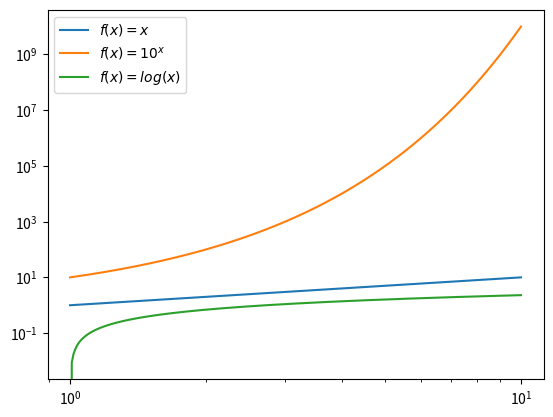
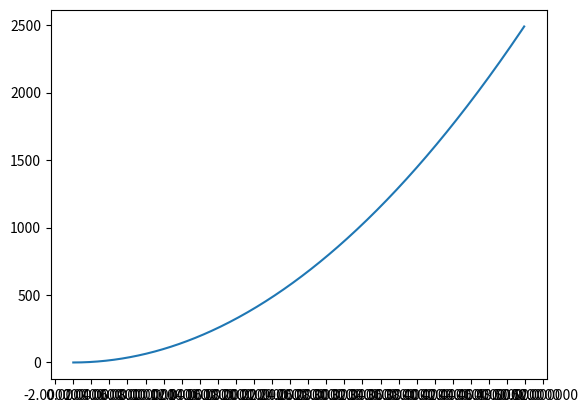

These figures' Python source, in order: (Note: this script raises an exception after producing the figures.)
import numpy as np
import matplotlib.pyplot as plt

x = np.linspace(1,  10, 1024)
plt.xscale('log')
plt.yscale('log')

plt.plot(x, x, label = '$f(x)=x$')
plt.plot(x, 10**x, label = '$f(x)=10^x$')
plt.plot(x, np.log(x), label = '$f(x)=log(x)$')

plt.legend()
plt.show()

from matplotlib.ticker import (MultipleLocator, AutoMinorLocator)

x = np.arange(0.0, 50.0, 0.1)
y = x**2

fig, ax = plt.subplots()
ax.plot(x,y)

ax.xaxis.set_major_locator(MultipleLocator(10))
ax.xaxis.set_major_formatter('{x: 0f}')

ax.xaxis.set_major_locator(MultipleLocator(2))
plt.show()

x = np.arange(0.0, 50.0, 0.1)
y = x**2
fig, ax = plt.subplot()
ax.plot(x,y)

ax.set_xlim([0, 50])
ax.set_ylim([0, 2500])

plt.show()

x = np.arange(0.0, 50.0, 0.1)
y = x**2

fig, ax = plt.subplots()
ax.plot(x,y)

ax.set_xtricks([0, 5, 10, 15, 20, 25, 30, 35, 40, 45, 50])
ax.set_ytricks([0, 250, 500, 750, 1000, 1250, 1500, 1750, 2000, 2250, 2500])

plt.show()
